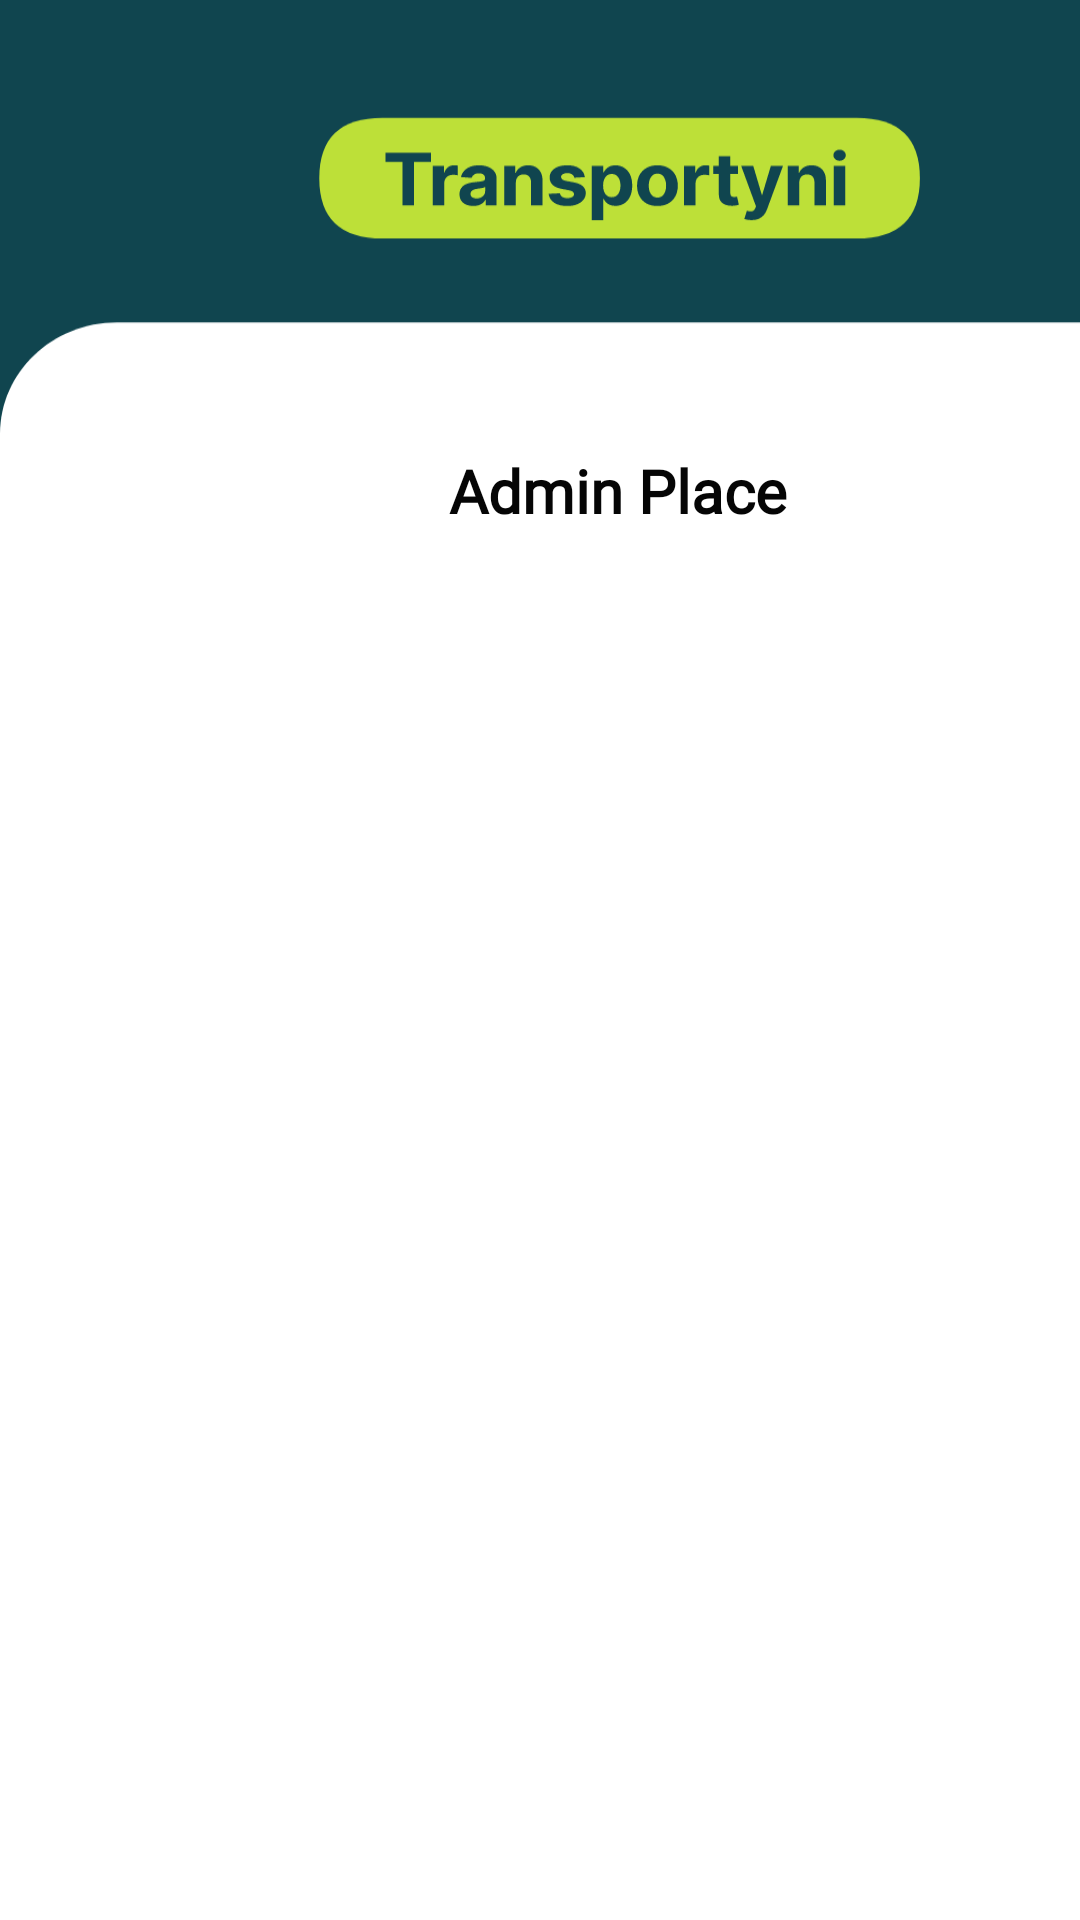

Layout XML and referenced resources for this Android screen:
<!-- AndroidManifest.xml: application theme Theme.MyApplication -->
<!-- res/layout/fragment_home_admin.xml -->
<?xml version="1.0" encoding="utf-8"?>
<FrameLayout xmlns:android="http://schemas.android.com/apk/res/android"
    xmlns:tools="http://schemas.android.com/tools"
    android:layout_width="match_parent"
    android:layout_height="match_parent"
    xmlns:app="http://schemas.android.com/apk/res-auto"
    android:background="@color/colorPrimary"
    tools:context=".HomeAdmin">

    
    <LinearLayout

        android:background="@drawable/admin_background"
        android:layout_width="412dp"
        android:layout_height="733dp"

        android:orientation="vertical"
        app:layout_constraintBottom_toBottomOf="parent"
        app:layout_constraintEnd_toEndOf="parent"
        app:layout_constraintStart_toStartOf="parent"
        app:layout_constraintTop_toTopOf="parent">

        <TextView
            android:id="@+id/textView"
            android:layout_width="match_parent"
            android:layout_height="wrap_content"
            android:layout_marginTop="150dp"
            android:fontFamily="@font/inter_bold"
            android:gravity="center"
            android:text="Admin Place"
            android:textColor="#050505"
            android:textSize="20sp"
            android:textStyle="bold" />

        <ImageView
            android:id="@+id/imageView2"
            android:layout_width="wrap_content"
            android:layout_height="296dp"
            android:layout_marginStart="0dp"
            android:layout_marginTop="30dp"
            android:src="@drawable/imgadmin" />
    </LinearLayout>

</FrameLayout>
<!-- resources referenced by this layout -->
<resources>
  <color name="colorPrimary">#10454F</color>
  <!-- drawable admin_background: vector/xml drawable (drawable, 10214 chars, omitted) -->
  <style name="Theme.MyApplication" parent="Theme.MaterialComponents.Light">
          
          <item name="colorPrimary">@color/colorPrimary</item>
          <item name="colorPrimaryVariant">@color/colorPrimaryLight</item>
          <item name="colorOnPrimary">@color/colorPrimaryLight</item>
          
          <item name="colorSecondary">@color/colorSecondaryLight</item>
          <item name="colorSecondaryVariant">@color/colorSecondaryLight</item>
          <item name="colorOnSecondary">@color/colorSecondaryLight</item>
          
          <item name="android:statusBarColor">?attr/colorPrimaryVariant</item>
          
      </style>
  <color name="colorPrimaryLight">#7ee9c2</color>
  <color name="colorSecondaryLight">#cefff8</color>
</resources>
